Run: headless pygame with SDL's dummy video driver; simulated clock (each Clock.tick advances the game by its frame time, no real sleeping); random seed 0; keys injected as events and as key.get_pressed() state; no mouse input.
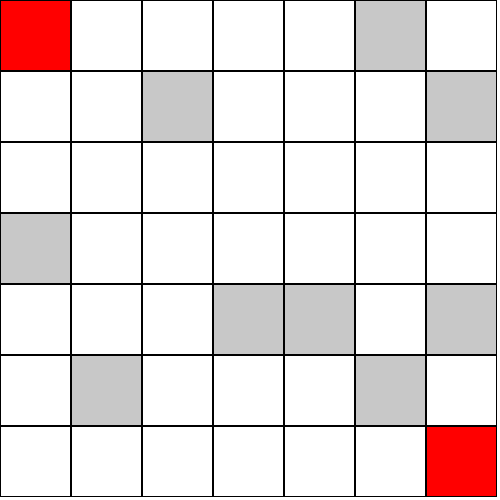
Frame 1 of 4 · flips 1–60 · no input
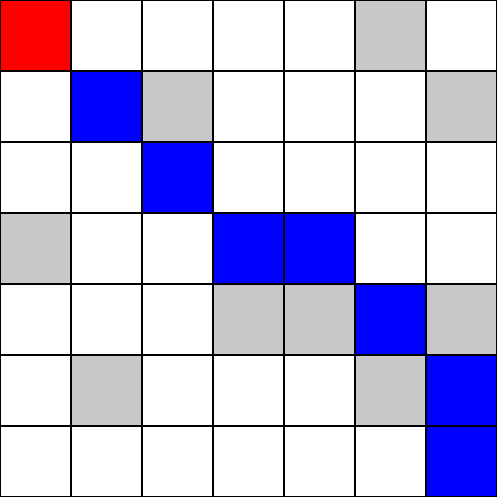
Frame 2 of 4 · flips 61–180 · tapped SPACE, RETURN · held RIGHT (→), D
Frame 3 of 4 · flips 181–300 · held DOWN (↓), S · screen unchanged from frame 2, image omitted
Frame 4 of 4 · flips 301–420 · held LEFT (←), A, UP (↑), W · screen unchanged from frame 3, image omitted

The pygame program that drew these frames:

# Práctica 1 Final/Definitivo/ultra/hiper/chido/supreme/uwu
import pygame
import random
import heapq

WIDTH, HEIGHT = 500, 500
ROWS, COLS = 7, 7
CELL_SIZE = WIDTH // COLS

WHITE = (255, 255, 255)
BLACK = (0, 0, 0)
RED = (255, 0, 0)
GREEN = (0, 255, 0)
BLUE = (0, 0, 255)
YELLOW = (255, 255, 0)
GRAY = (200, 200, 200)

# Inicia pygame
pygame.init()
screen = pygame.display.set_mode((WIDTH, HEIGHT))
pygame.display.set_caption("A* - Laberinto chido")
clock = pygame.time.Clock()

class Node:
    def __init__(self, x, y, walkable=True):
        self.x = x
        self.y = y
        self.walkable = walkable
        self.g = float('inf')
        self.f = float('inf')
        self.neighbors = []
        self.previous = None
        self.explored = False

    def __lt__(self, other):
        return self.f < other.f

    def draw(self, color):
        pygame.draw.rect(screen, color, (self.x * CELL_SIZE, self.y * CELL_SIZE, CELL_SIZE, CELL_SIZE))
        pygame.draw.rect(screen, BLACK, (self.x * CELL_SIZE, self.y * CELL_SIZE, CELL_SIZE, CELL_SIZE), 1)

# Crear laberinto
def generate_maze():
    maze = [[Node(x, y, walkable=random.random() > 0.3) for y in range(ROWS)] for x in range(COLS)]
    maze[0][0].walkable = True  # Entra
    maze[COLS - 1][ROWS - 1].walkable = True  # Sale
    return maze

# Aqui se conectan los vecinos
def connect_neighbors(grid):
    for x in range(COLS):
        for y in range(ROWS):
            node = grid[x][y]
            if node.walkable:
                # verticales y horizontales
                if x > 0 and grid[x - 1][y].walkable:
                    node.neighbors.append(grid[x - 1][y])
                if x < COLS - 1 and grid[x + 1][y].walkable:
                    node.neighbors.append(grid[x + 1][y])
                if y > 0 and grid[x][y - 1].walkable:
                    node.neighbors.append(grid[x][y - 1])
                if y < ROWS - 1 and grid[x][y + 1].walkable:
                    node.neighbors.append(grid[x][y + 1])

                # diagonales
                if x > 0 and y > 0 and grid[x - 1][y - 1].walkable:
                    node.neighbors.append(grid[x - 1][y - 1])
                if x < COLS - 1 and y > 0 and grid[x + 1][y - 1].walkable:
                    node.neighbors.append(grid[x + 1][y - 1])
                if x > 0 and y < ROWS - 1 and grid[x - 1][y + 1].walkable:
                    node.neighbors.append(grid[x - 1][y + 1])
                if x < COLS - 1 and y < ROWS - 1 and grid[x + 1][y + 1].walkable:
                    node.neighbors.append(grid[x + 1][y + 1])

# Heurística(wtf is that?)
def heuristic(node1, node2):
    return max(abs(node1.x - node2.x), abs(node1.y - node2.y))

# Algoritmo a* con diagonales
def a_star(start, end, grid):
    open_set = []
    heapq.heappush(open_set, (0, start))
    start.g = 0
    start.f = heuristic(start, end)

    path = []  # Almacenar el camino más corto

    while open_set:
        for event in pygame.event.get():
            if event.type == pygame.QUIT:
                pygame.quit()
                exit()

        current = heapq.heappop(open_set)[1]

        # Marca nodo como "explorado"
        current.explored = True

        if current == end:
            path = reconstruct_path(end)
            break

        for neighbor in current.neighbors:
            tentative_g = current.g + (1 if neighbor.x == current.x or neighbor.y == current.y else 1.414)  # 1 para vertical/horizontal, ~1.414 para diagonal
            if tentative_g < neighbor.g:
                neighbor.previous = current
                neighbor.g = tentative_g
                neighbor.f = tentative_g + heuristic(neighbor, end)
                if not any(neighbor == item[1] for item in open_set):
                    heapq.heappush(open_set, (neighbor.f, neighbor))

        # Visualización
        screen.fill(WHITE)
        draw_grid(grid)
        for row in grid:
            for node in row:
                if node.explored and node != start and node != end:
                    node.draw(YELLOW)
        current.draw(GREEN)
        start.draw(RED)
        end.draw(RED)
        pygame.display.update()
        clock.tick(10)

    return path

# Reconstruir el camino
def reconstruct_path(end):
    path = []
    current = end
    while current.previous:
        path.append(current)
        current = current.previous
    path.reverse()
    for node in path:
        node.draw(BLUE)  # Resalta la ruta + corta sisisisi
    pygame.display.update()
    return path

# cuadricula
def draw_grid(grid):
    for row in grid:
        for node in row:
            color = WHITE if node.walkable else GRAY
            node.draw(color)

# Programa principal
def main():
    grid = generate_maze()
    connect_neighbors(grid)

    start = grid[0][0]  # NodoInicial
    end = grid[COLS - 1][ROWS - 1]  # NodoFinal

    running = True
    solving = False
    path = []

    while running:
        for event in pygame.event.get():
            if event.type == pygame.QUIT:
                running = False

            if event.type == pygame.KEYDOWN:
                if event.key == pygame.K_SPACE and not solving:
                    solving = True
                    path = a_star(start, end, grid)

        screen.fill(WHITE)
        draw_grid(grid)
        start.draw(RED)
        end.draw(RED)

        # Muestrar
        for node in path:
            node.draw(BLUE)

        pygame.display.update()
        clock.tick(30)

    pygame.quit()

if __name__ == "__main__":
    main()
